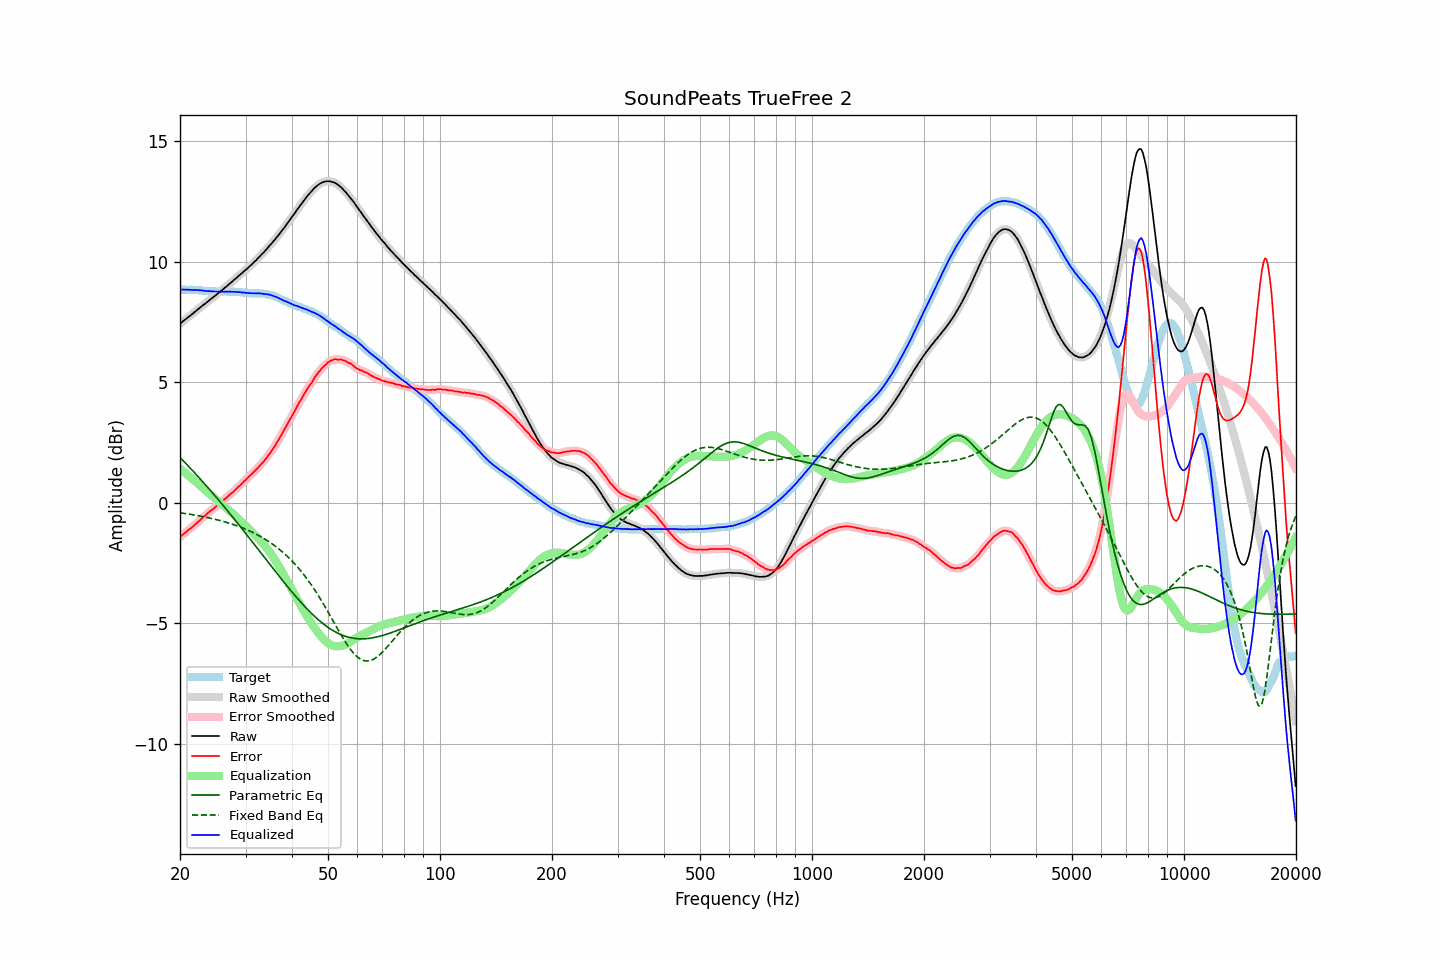

The data file committed next to this chart (first rows):
frequency, raw, error, smoothed, error_smoothed, equalization, parametric_eq, fixed_band_eq, equalized_raw, equalized_smoothed, target
20.00, 7.42, -1.41, 7.42, -1.42, 1.41, 1.88, -0.41, 8.83, 8.83, 8.84
20.20, 7.47, -1.36, 7.47, -1.36, 1.36, 1.81, -0.42, 8.83, 8.84, 8.84
20.40, 7.53, -1.30, 7.53, -1.31, 1.31, 1.74, -0.43, 8.84, 8.84, 8.84
20.61, 7.58, -1.26, 7.58, -1.25, 1.25, 1.67, -0.44, 8.83, 8.84, 8.84
20.81, 7.63, -1.19, 7.63, -1.19, 1.20, 1.61, -0.45, 8.83, 8.83, 8.83
21.02, 7.69, -1.13, 7.69, -1.14, 1.15, 1.54, -0.46, 8.84, 8.83, 8.83
21.23, 7.73, -1.09, 7.74, -1.09, 1.09, 1.46, -0.47, 8.82, 8.83, 8.83
21.44, 7.79, -1.04, 7.79, -1.04, 1.04, 1.39, -0.49, 8.83, 8.83, 8.84
21.66, 7.84, -0.99, 7.84, -0.99, 0.98, 1.32, -0.50, 8.82, 8.82, 8.83
21.87, 7.90, -0.92, 7.90, -0.92, 0.92, 1.25, -0.51, 8.82, 8.82, 8.83
22.09, 7.95, -0.86, 7.95, -0.86, 0.86, 1.18, -0.52, 8.82, 8.82, 8.82
22.31, 8.01, -0.80, 8.01, -0.80, 0.81, 1.11, -0.53, 8.82, 8.82, 8.82
22.54, 8.06, -0.75, 8.06, -0.74, 0.75, 1.03, -0.54, 8.81, 8.81, 8.81
22.76, 8.12, -0.68, 8.12, -0.68, 0.69, 0.96, -0.56, 8.81, 8.80, 8.81
22.99, 8.17, -0.62, 8.17, -0.63, 0.62, 0.88, -0.57, 8.80, 8.79, 8.80
23.22, 8.22, -0.56, 8.22, -0.57, 0.57, 0.81, -0.58, 8.79, 8.79, 8.79
23.45, 8.27, -0.51, 8.27, -0.51, 0.51, 0.73, -0.60, 8.78, 8.78, 8.79
23.69, 8.33, -0.45, 8.33, -0.45, 0.45, 0.66, -0.61, 8.78, 8.78, 8.78
23.92, 8.38, -0.38, 8.38, -0.39, 0.39, 0.58, -0.62, 8.78, 8.78, 8.77
24.16, 8.43, -0.33, 8.43, -0.33, 0.34, 0.50, -0.64, 8.77, 8.77, 8.77
24.40, 8.48, -0.28, 8.48, -0.28, 0.28, 0.43, -0.65, 8.76, 8.76, 8.77
24.65, 8.53, -0.24, 8.53, -0.23, 0.22, 0.35, -0.67, 8.75, 8.76, 8.77
24.89, 8.59, -0.17, 8.59, -0.17, 0.17, 0.27, -0.69, 8.76, 8.76, 8.77
25.14, 8.64, -0.11, 8.64, -0.11, 0.11, 0.19, -0.70, 8.75, 8.76, 8.76
25.39, 8.70, -0.04, 8.70, -0.05, 0.06, 0.12, -0.72, 8.76, 8.76, 8.75
25.65, 8.75, 0.01, 8.75, 0.01, 0.00, 0.04, -0.74, 8.75, 8.75, 8.75
25.91, 8.81, 0.06, 8.81, 0.06, -0.06, -0.04, -0.76, 8.75, 8.75, 8.75
26.16, 8.86, 0.11, 8.86, 0.11, -0.11, -0.12, -0.77, 8.75, 8.75, 8.76
26.43, 8.92, 0.16, 8.92, 0.16, -0.17, -0.20, -0.79, 8.75, 8.75, 8.76
26.69, 8.97, 0.22, 8.97, 0.22, -0.22, -0.28, -0.81, 8.75, 8.75, 8.76
26.96, 9.03, 0.28, 9.03, 0.28, -0.28, -0.37, -0.83, 8.75, 8.75, 8.75
27.23, 9.09, 0.34, 9.09, 0.34, -0.34, -0.45, -0.85, 8.75, 8.75, 8.75
27.50, 9.14, 0.40, 9.15, 0.40, -0.40, -0.53, -0.87, 8.75, 8.75, 8.75
27.77, 9.20, 0.45, 9.20, 0.45, -0.46, -0.61, -0.90, 8.75, 8.75, 8.76
28.05, 9.26, 0.52, 9.26, 0.51, -0.52, -0.69, -0.92, 8.75, 8.74, 8.75
28.33, 9.31, 0.58, 9.32, 0.58, -0.58, -0.78, -0.94, 8.73, 8.74, 8.74
28.62, 9.38, 0.65, 9.38, 0.64, -0.64, -0.86, -0.97, 8.74, 8.74, 8.73
28.90, 9.43, 0.70, 9.43, 0.70, -0.70, -0.94, -0.99, 8.73, 8.73, 8.74
29.19, 9.49, 0.77, 9.49, 0.77, -0.77, -1.03, -1.02, 8.72, 8.72, 8.73
29.48, 9.54, 0.83, 9.55, 0.83, -0.83, -1.11, -1.04, 8.71, 8.72, 8.72
29.78, 9.61, 0.90, 9.60, 0.90, -0.90, -1.20, -1.07, 8.72, 8.71, 8.71
30.08, 9.66, 0.95, 9.66, 0.96, -0.96, -1.28, -1.10, 8.70, 8.70, 8.71
30.38, 9.72, 1.02, 9.72, 1.03, -1.02, -1.36, -1.13, 8.70, 8.70, 8.70
30.68, 9.78, 1.10, 9.78, 1.09, -1.09, -1.45, -1.16, 8.69, 8.69, 8.69
30.99, 9.84, 1.15, 9.84, 1.15, -1.15, -1.53, -1.19, 8.69, 8.69, 8.69
31.30, 9.90, 1.21, 9.90, 1.22, -1.22, -1.62, -1.22, 8.68, 8.68, 8.69
31.61, 9.97, 1.29, 9.97, 1.28, -1.29, -1.70, -1.25, 8.69, 8.68, 8.69
31.93, 10.03, 1.35, 10.03, 1.35, -1.35, -1.79, -1.29, 8.68, 8.68, 8.68
32.24, 10.10, 1.42, 10.10, 1.42, -1.42, -1.88, -1.32, 8.68, 8.68, 8.69
32.57, 10.17, 1.49, 10.17, 1.49, -1.49, -1.96, -1.36, 8.68, 8.68, 8.68
32.89, 10.24, 1.57, 10.24, 1.56, -1.56, -2.05, -1.39, 8.68, 8.68, 8.68
33.22, 10.31, 1.64, 10.31, 1.64, -1.64, -2.13, -1.43, 8.67, 8.67, 8.68
33.55, 10.37, 1.71, 10.38, 1.71, -1.72, -2.22, -1.47, 8.66, 8.66, 8.67
33.89, 10.45, 1.80, 10.45, 1.79, -1.80, -2.30, -1.51, 8.66, 8.65, 8.66
34.23, 10.52, 1.88, 10.52, 1.88, -1.88, -2.39, -1.55, 8.64, 8.64, 8.64
34.57, 10.60, 1.97, 10.60, 1.97, -1.97, -2.48, -1.60, 8.64, 8.63, 8.64
34.92, 10.68, 2.06, 10.68, 2.06, -2.06, -2.56, -1.64, 8.62, 8.62, 8.62
35.27, 10.75, 2.14, 10.75, 2.15, -2.15, -2.65, -1.69, 8.60, 8.60, 8.61
35.62, 10.83, 2.25, 10.83, 2.25, -2.25, -2.73, -1.74, 8.58, 8.58, 8.58
35.97, 10.90, 2.35, 10.91, 2.35, -2.36, -2.82, -1.78, 8.55, 8.55, 8.56
... 635 more rows
